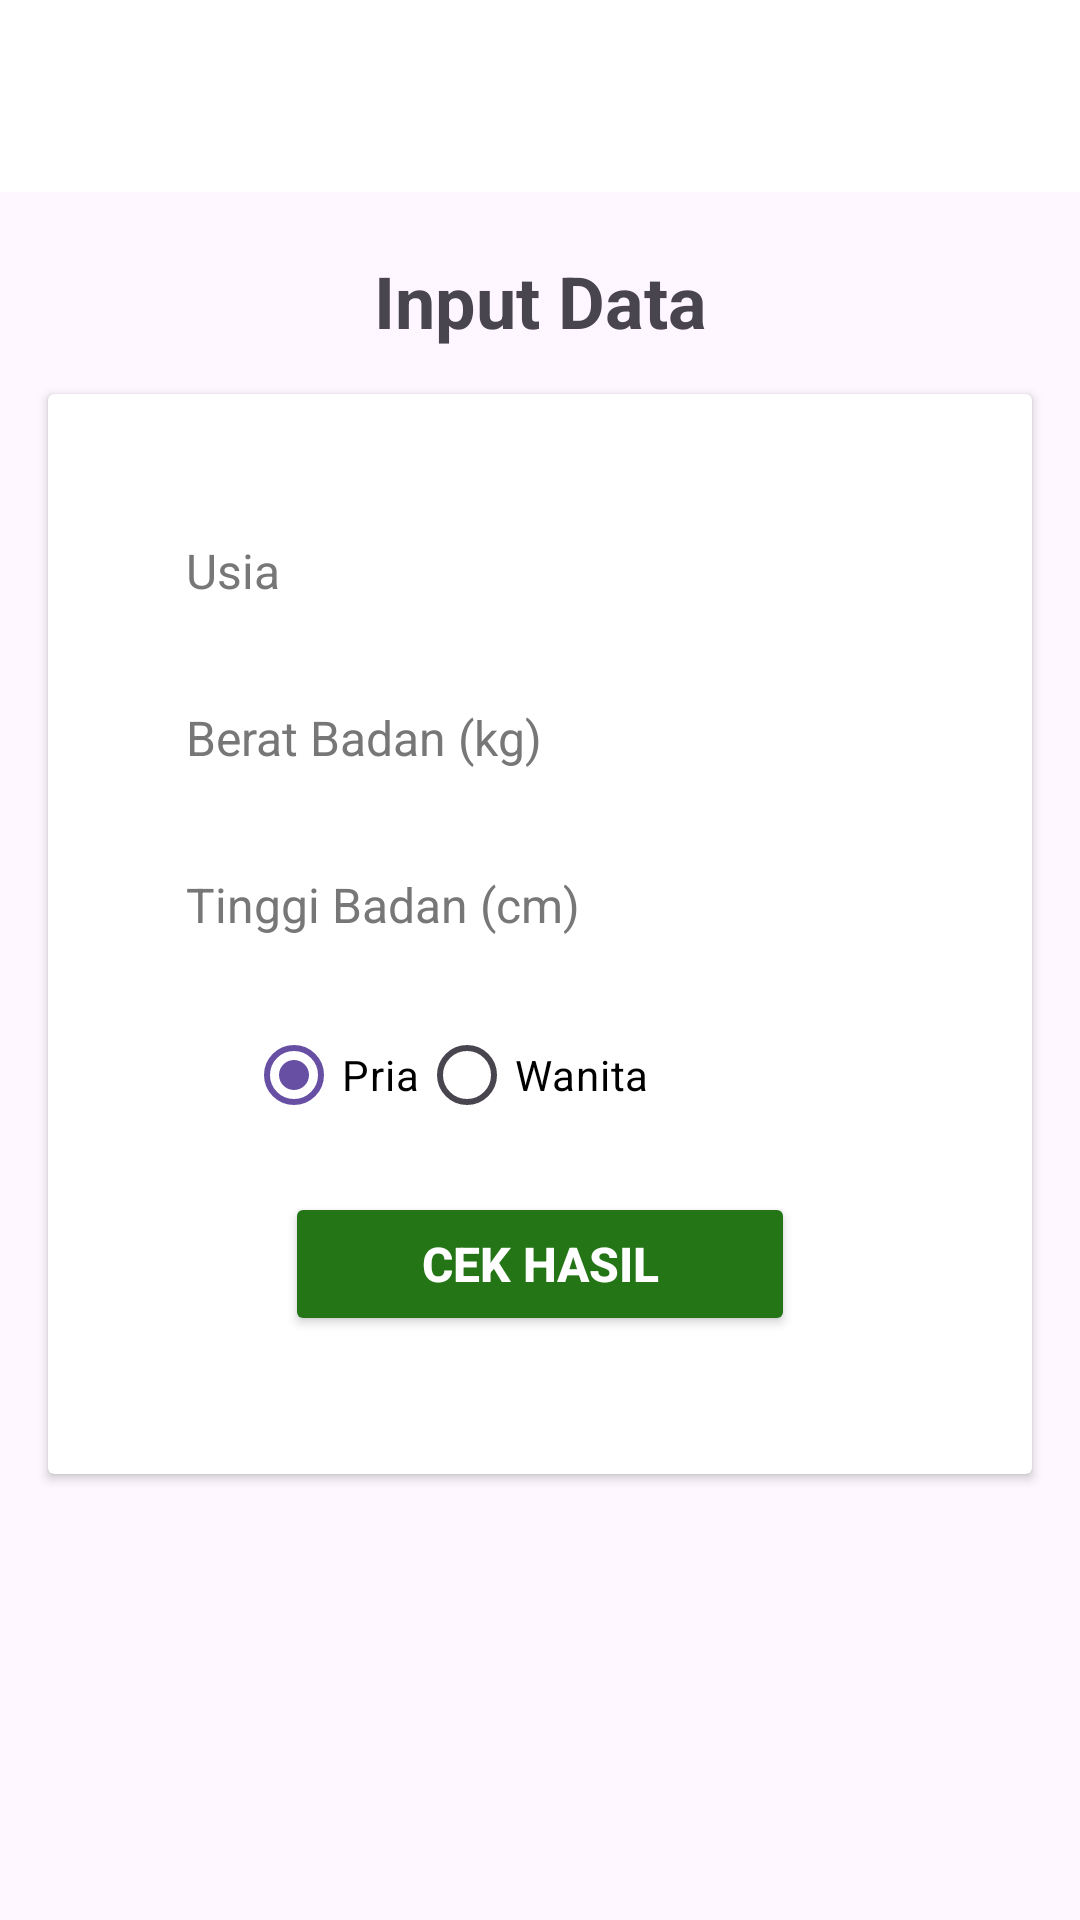

The Android layout XML behind this screen, and the referenced resources:
<!-- AndroidManifest.xml: application theme Theme.HealthyMe -->
<!-- res/layout/activity_bmractivity.xml -->
<?xml version="1.0" encoding="utf-8"?>
<androidx.constraintlayout.widget.ConstraintLayout
    xmlns:android="http://schemas.android.com/apk/res/android"
    xmlns:tools="http://schemas.android.com/tools"
    xmlns:app="http://schemas.android.com/apk/res-auto"
    android:id="@+id/main"
    android:layout_width="match_parent"
    android:layout_height="match_parent"
    tools:context=".UI.View.Home.BMRActivity">

    <com.google.android.material.appbar.MaterialToolbar
        android:id="@+id/toolbar"
        android:layout_width="match_parent"
        android:layout_height="wrap_content"
        android:background="@color/white"
        app:titleCentered="false"
        app:titleTextAppearance="@style/toolbarTitle"
        android:elevation="4dp"
        app:layout_constraintTop_toTopOf="parent"
        app:layout_constraintStart_toStartOf="parent"
        app:layout_constraintEnd_toEndOf="parent"/>

    <TextView
        android:id="@+id/textInputData"
        android:layout_width="wrap_content"
        android:layout_height="wrap_content"
        android:layout_gravity="center_horizontal"
        android:text="Input Data"
        android:textSize="24sp"
        android:textStyle="bold"
        android:layout_marginTop="20dp"
        app:layout_constraintEnd_toEndOf="parent"
        app:layout_constraintStart_toStartOf="parent"
        app:layout_constraintTop_toBottomOf="@+id/toolbar"/>

    <androidx.cardview.widget.CardView
        android:id="@+id/card_cekhasil"
        android:layout_width="match_parent"
        android:layout_height="wrap_content"
        app:layout_constraintStart_toStartOf="parent"
        app:layout_constraintEnd_toEndOf="parent"
        android:layout_marginHorizontal="16dp"
        android:layout_marginTop="15dp"
        app:layout_constraintTop_toBottomOf="@+id/textInputData">

        <LinearLayout
            android:layout_width="match_parent"
            android:layout_height="wrap_content"
            android:orientation="vertical"
            android:padding="16dp"
            android:background="@drawable/card_background_kalori"
            android:layout_gravity="center_horizontal"
            android:elevation="4dp">

            
            <EditText
                android:id="@+id/usia"
                android:layout_width="260dp"
                android:layout_height="wrap_content"
                android:layout_gravity="center_horizontal"
                android:hint="Usia"
                android:inputType="number"
                android:background="@drawable/field_background"
                android:padding="12dp"
                android:layout_marginTop="20dp"
                android:textSize="16sp"
                android:textColorHint="#777777" />

            <EditText
                android:id="@+id/beratBadan"
                android:layout_width="260dp"
                android:layout_height="wrap_content"
                android:layout_gravity="center_horizontal"
                android:hint="Berat Badan (kg)"
                android:inputType="number"
                android:background="@drawable/field_background"
                android:padding="12dp"
                android:layout_marginTop="10dp"
                android:textSize="16sp"
                android:textColorHint="#777777" />

            <EditText
                android:id="@+id/tinggiBadan"
                android:layout_width="260dp"
                android:layout_height="wrap_content"
                android:layout_gravity="center_horizontal"
                android:hint="Tinggi Badan (cm)"
                android:inputType="number"
                android:background="@drawable/field_background"
                android:padding="12dp"
                android:layout_marginTop="10dp"
                android:textSize="16sp"
                android:textColorHint="#777777" />

            
            <RadioGroup
                android:id="@+id/genderRadioGroup"
                android:layout_width="match_parent"
                android:layout_height="wrap_content"
                android:orientation="horizontal"
                android:layout_marginHorizontal="50dp"
                android:layout_marginTop="10dp">

                <RadioButton
                    android:id="@+id/radioPria"
                    android:layout_width="wrap_content"
                    android:layout_height="wrap_content"
                    android:text="Pria"
                    android:textColor="#000000"
                    android:checked="true"/>

                <RadioButton
                    android:id="@+id/radioWanita"
                    android:layout_width="wrap_content"
                    android:layout_height="wrap_content"
                    android:text="Wanita"
                    android:textColor="#000000"/>
            </RadioGroup>


            
            <Button
                android:id="@+id/cekHasilButton"
                android:layout_width="170dp"
                android:layout_height="wrap_content"
                android:text="Cek Hasil"
                android:backgroundTint="#237516"
                android:textColor="#FFFFFF"
                android:padding="12dp"
                android:textStyle="bold"
                android:textSize="16sp"
                android:layout_gravity="center_horizontal"
                android:layout_marginTop="15dp"
                android:layout_marginBottom="30dp"/>

        </LinearLayout>
    </androidx.cardview.widget.CardView>

</androidx.constraintlayout.widget.ConstraintLayout>
<!-- resources referenced by this layout -->
<resources>
  <color name="white">#FFFFFFFF</color>
  <style name="toolbarTitle" parent="TextAppearance.AppCompat.Widget.ActionBar.Title">
          <item name="android:textSize">18sp</item>
          <item name="android:textColor">@color/black</item>
          <item name="android:textStyle">bold</item>
      </style>
  <style name="Theme.HealthyMe" parent="Theme.MaterialComponents.DayNight.DarkActionBar">
          
          <item name="colorPrimary">@color/purple_500</item>
          <item name="colorPrimaryVariant">@color/purple_700</item>
          <item name="colorOnPrimary">@color/white</item>
          
          <item name="colorSecondary">@color/teal_200</item>
          <item name="colorSecondaryVariant">@color/teal_700</item>
          <item name="colorOnSecondary">@color/black</item>
          
          <item name="android:statusBarColor">?attr/colorPrimaryVariant</item>
          
      </style>
  <color name="black">#FF000000</color>
  <color name="purple_500">#FF6200EE</color>
  <color name="purple_700">#FF3700B3</color>
  <color name="teal_200">#FF03DAC5</color>
  <color name="teal_700">#FF018786</color>
</resources>
